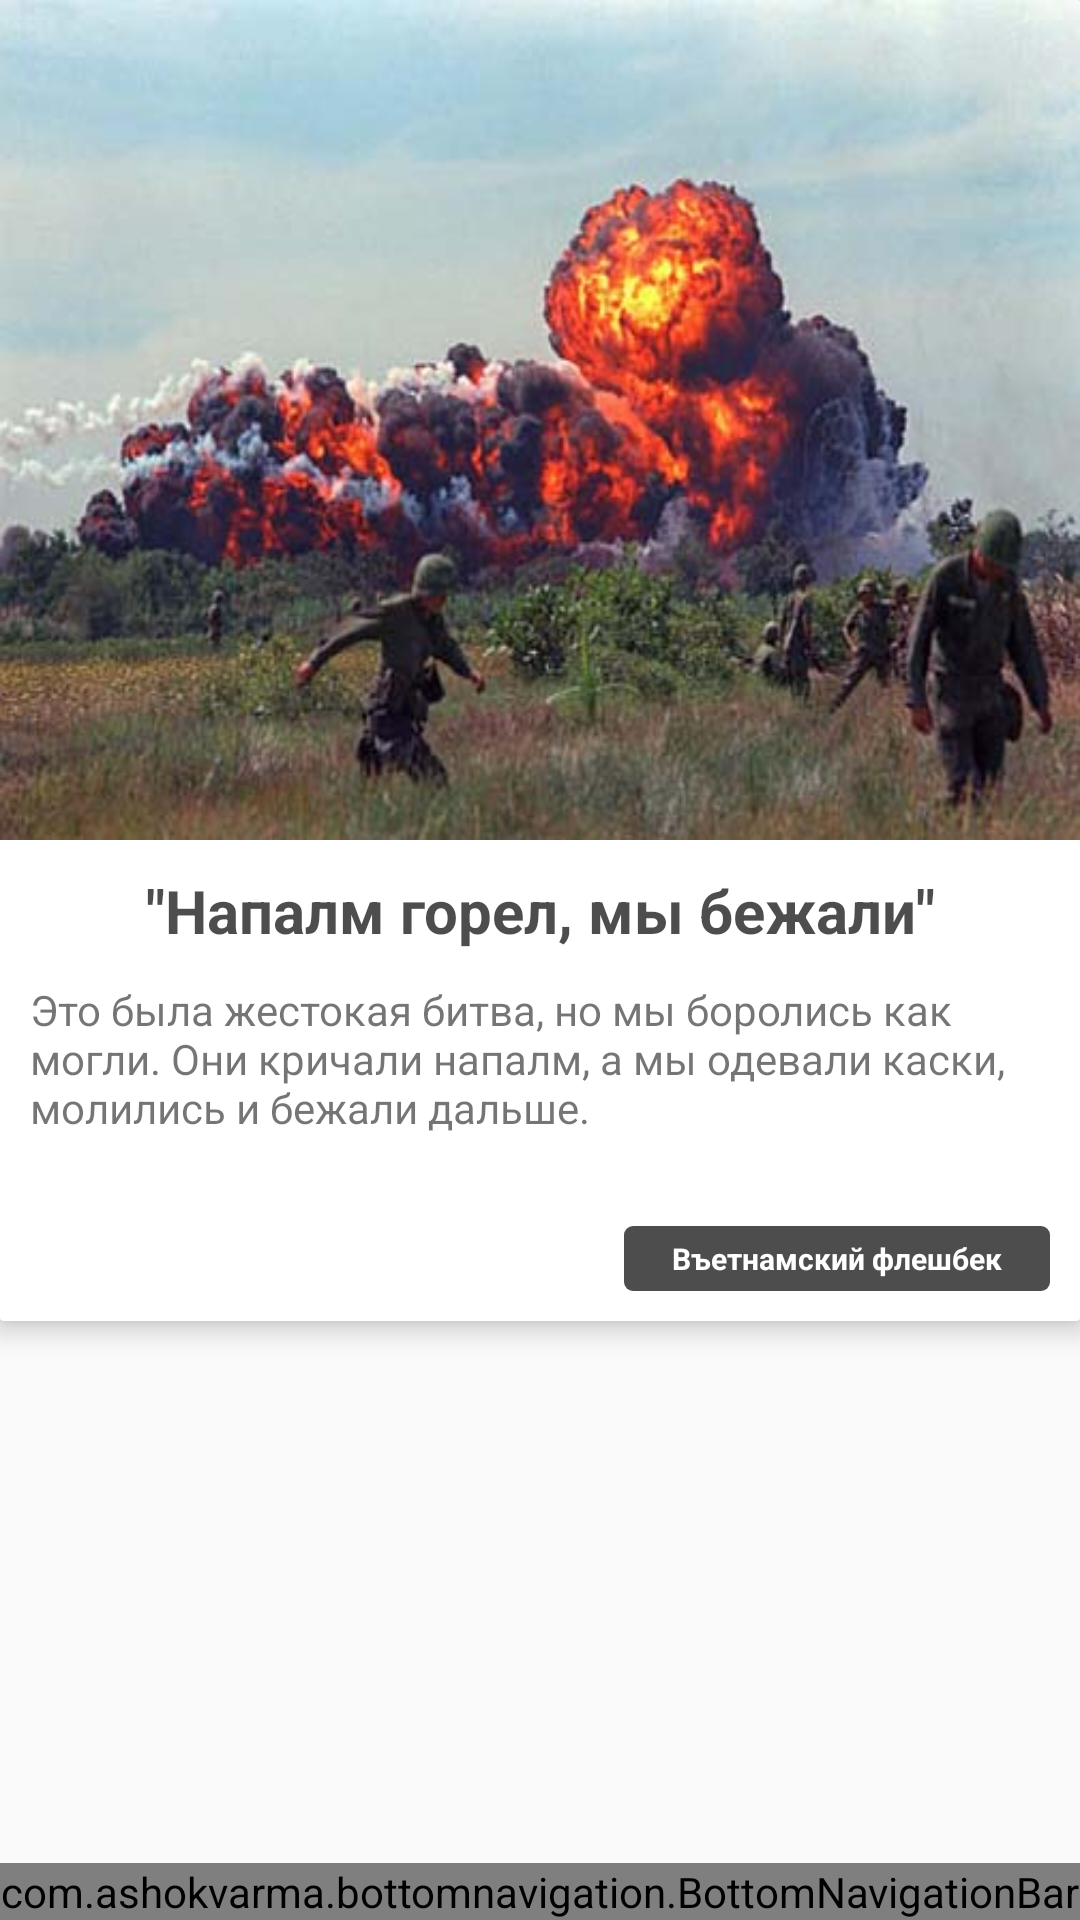

Write the Android layout XML for this screen, with the resource values it uses.
<!-- AndroidManifest.xml: application theme AppTheme -->
<!-- res/layout/activity_sport_news.xml -->
<?xml version="1.0" encoding="utf-8"?>
<android.support.design.widget.CoordinatorLayout xmlns:android="http://schemas.android.com/apk/res/android"
    xmlns:tools="http://schemas.android.com/tools"
    xmlns:app="http://schemas.android.com/apk/res-auto"
    android:id="@+id/activity_main"
    android:layout_width="match_parent"
    android:layout_height="match_parent"
    tools:context="com.kerjen.exodus.learning_2.NewsActivity">

    <com.ashokvarma.bottomnavigation.BottomNavigationBar
        android:layout_width="match_parent"

        android:layout_height="wrap_content"
        android:layout_gravity="bottom"
        android:id="@+id/bottom_navigation_bar">

    </com.ashokvarma.bottomnavigation.BottomNavigationBar>
    <android.support.v4.widget.NestedScrollView
        android:layout_width="match_parent"
        android:layout_height="match_parent">

        <LinearLayout
            android:layout_width="match_parent"
            android:layout_height="match_parent"
            android:orientation="vertical">

            <android.support.v7.widget.CardView
                xmlns:card_view="http://schemas.android.com/apk/res-auto"
                android:id="@+id/card_view"
                android:layout_gravity="center"
                android:layout_width="match_parent"
                android:layout_height="wrap_content"
                android:layout_marginBottom="30dp"
                card_view:cardCornerRadius="1dp"
                card_view:cardElevation="5dp">

                <LinearLayout
                    android:layout_width="match_parent"
                    android:layout_height="match_parent"
                    android:orientation="vertical"
                    android:layout_marginBottom="10dp">


                    <ImageView
                        android:layout_width="match_parent"
                        android:layout_height="280dp"
                        android:src="@drawable/napalm"
                        android:scaleType="fitXY"
                        android:id="@+id/imageView2" />

                    <TextView
                        android:layout_marginTop="10dp"
                        android:layout_width="match_parent"
                        android:layout_height="wrap_content"
                        android:textStyle="bold"
                        android:textColor="#b2000000"
                        android:textSize="20sp"
                        android:gravity="center_horizontal"
                        android:text='"Напалм горел, мы бежали"'
                        />

                    <TextView
                        android:layout_width="match_parent"
                        android:layout_height="wrap_content"
                        android:layout_marginLeft="10dp"
                        android:layout_marginTop="10dp"
                        android:layout_marginRight="10dp"
                        android:text="Это была жестокая битва, но мы боролись как могли. Они кричали напалм, а мы одевали каски, молились и бежали дальше." />

                    <TextView
                        android:layout_marginTop="30dp"
                        android:layout_width="wrap_content"
                        android:layout_height="wrap_content"

                        style="@style/tag_style"
                        android:text="Въетнамский флешбек" />

                </LinearLayout>
            </android.support.v7.widget.CardView>

        </LinearLayout>

    </android.support.v4.widget.NestedScrollView>

</android.support.design.widget.CoordinatorLayout>
<!-- resources referenced by this layout -->
<resources>
  <!-- drawable napalm: jpg bitmap (drawable, 34755 bytes) -->
  <style name="tag_style">
          <item name="android:background">@drawable/rectangle_header</item>
          <item name="android:textColor">#FFFFFF</item>
          <item name="android:textSize">10sp</item>
          <item name="android:layout_marginRight">10dp</item>
          <item name="android:textStyle">bold</item>
          <item name="android:layout_gravity">right</item>
      </style>
  <style name="AppTheme" parent="Theme.AppCompat.Light.DarkActionBar">
          
          <item name="colorPrimary">@color/colorPrimary</item>
          <item name="colorPrimaryDark">@color/colorPrimaryDark</item>
          <item name="colorAccent">@color/colorAccent</item>
      </style>
  <!-- drawable rectangle_header (drawable) -->
  <?xml version="1.0" encoding="utf-8"?>
  <shape xmlns:android="http://schemas.android.com/apk/res/android">
      <solid android:color="#b2000000" />
      <padding
          android:left="16dp"
          android:right="16dp"
          android:bottom="4dp"
          android:top="4dp">
      </padding>
      <corners android:radius="3dp"></corners>
  </shape>
  <color name="colorPrimary">#212121</color>
  <color name="colorPrimaryDark">#424242</color>
  <color name="colorAccent">#FF4081</color>
</resources>
